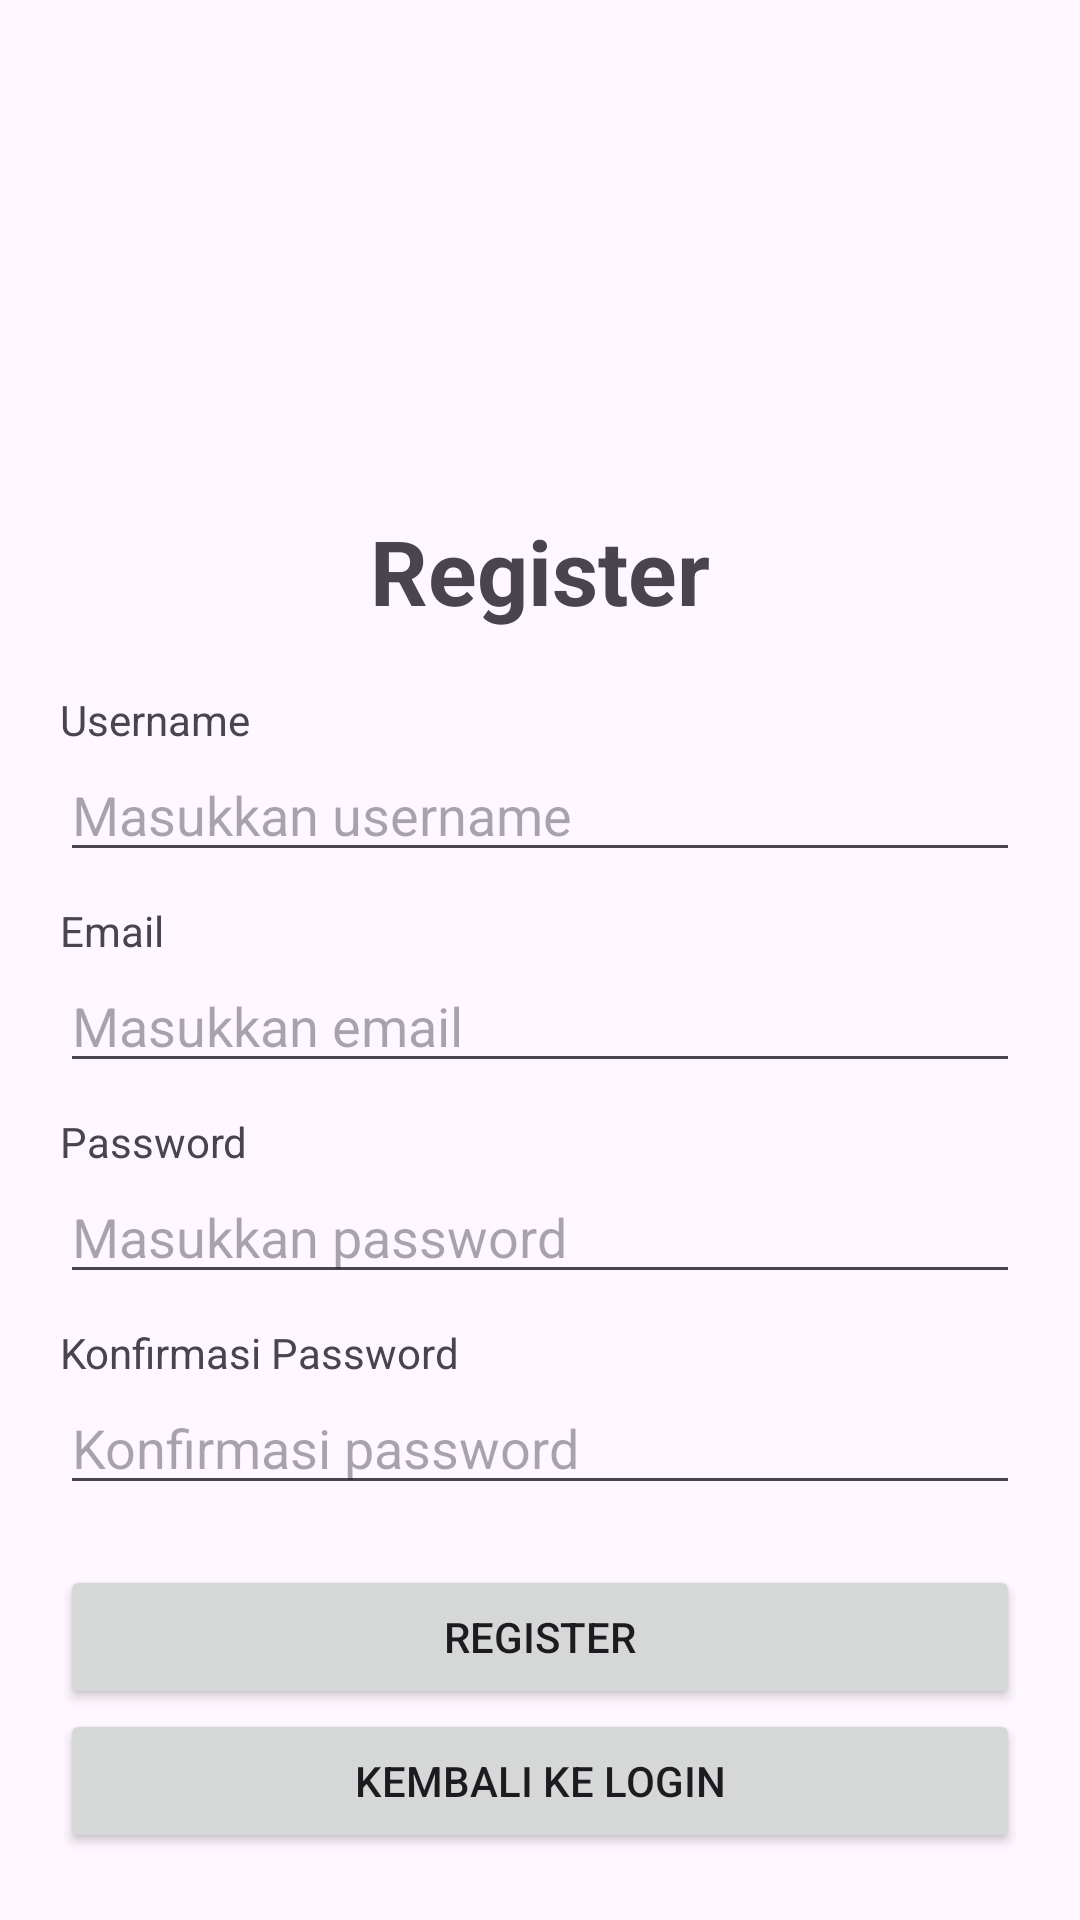

The Android layout XML behind this screen, and the referenced resources:
<!-- AndroidManifest.xml: application theme Theme._3128_Login -->
<!-- res/layout/register.xml -->
<?xml version="1.0" encoding="utf-8"?>
<LinearLayout xmlns:android="http://schemas.android.com/apk/res/android"
    android:layout_width="match_parent"
    android:layout_height="match_parent"
    android:orientation="vertical"
    android:padding="20dp">

    <ImageView
        android:layout_width="100dp"
        android:layout_height="100dp"
        android:src="@drawable/logoamikom"
        android:layout_gravity="center"
        android:layout_marginTop="30dp"
        android:layout_marginBottom="20dp" />

    <TextView
        android:layout_width="wrap_content"
        android:layout_height="wrap_content"
        android:layout_gravity="center"
        android:text="Register"
        android:textSize="30sp"
        android:textStyle="bold"
        android:layout_marginBottom="20dp" />

    <TextView
        android:layout_width="wrap_content"
        android:layout_height="wrap_content"
        android:text="Username" />

    <EditText
        android:id="@+id/et_reg_username"
        android:layout_width="match_parent"
        android:layout_height="wrap_content"
        android:hint="Masukkan username"
        android:inputType="text" />

    <TextView
        android:layout_width="wrap_content"
        android:layout_height="wrap_content"
        android:text="Email"
        android:layout_marginTop="10dp" />

    <EditText
        android:id="@+id/et_reg_email"
        android:layout_width="match_parent"
        android:layout_height="wrap_content"
        android:hint="Masukkan email"
        android:inputType="textEmailAddress" />

    <TextView
        android:layout_width="wrap_content"
        android:layout_height="wrap_content"
        android:text="Password"
        android:layout_marginTop="10dp" />

    <EditText
        android:id="@+id/et_reg_password"
        android:layout_width="match_parent"
        android:layout_height="wrap_content"
        android:hint="Masukkan password"
        android:inputType="textPassword" />

    <TextView
        android:layout_width="wrap_content"
        android:layout_height="wrap_content"
        android:text="Konfirmasi Password"
        android:layout_marginTop="10dp" />

    <EditText
        android:id="@+id/et_reg_confirm_password"
        android:layout_width="match_parent"
        android:layout_height="wrap_content"
        android:hint="Konfirmasi password"
        android:inputType="textPassword" />

    <Button
        android:id="@+id/btn_register"
        android:layout_width="match_parent"
        android:layout_height="wrap_content"
        android:text="Register"
        android:layout_marginTop="20dp" />

    <Button
        android:id="@+id/btn_back_login"
        android:layout_width="match_parent"
        android:layout_height="wrap_content"
        android:text="Kembali ke Login" />

</LinearLayout>
<!-- resources referenced by this layout -->
<resources>
  <style name="Theme._3128_Login" parent="Base.Theme._3128_Login" />
  <style name="Base.Theme._3128_Login" parent="Theme.Material3.DayNight.NoActionBar">
          
          
      </style>
</resources>
